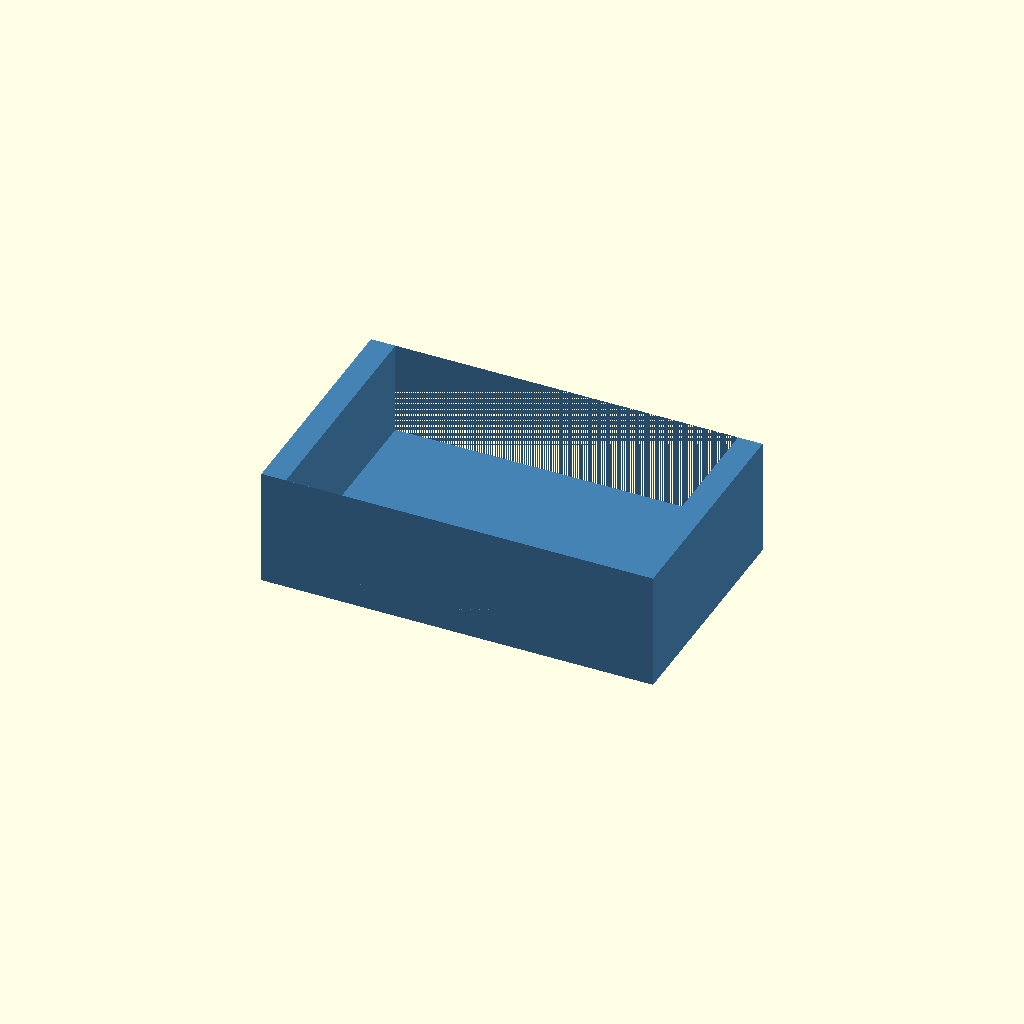
Cell 1: rendered with the file's own defaults.
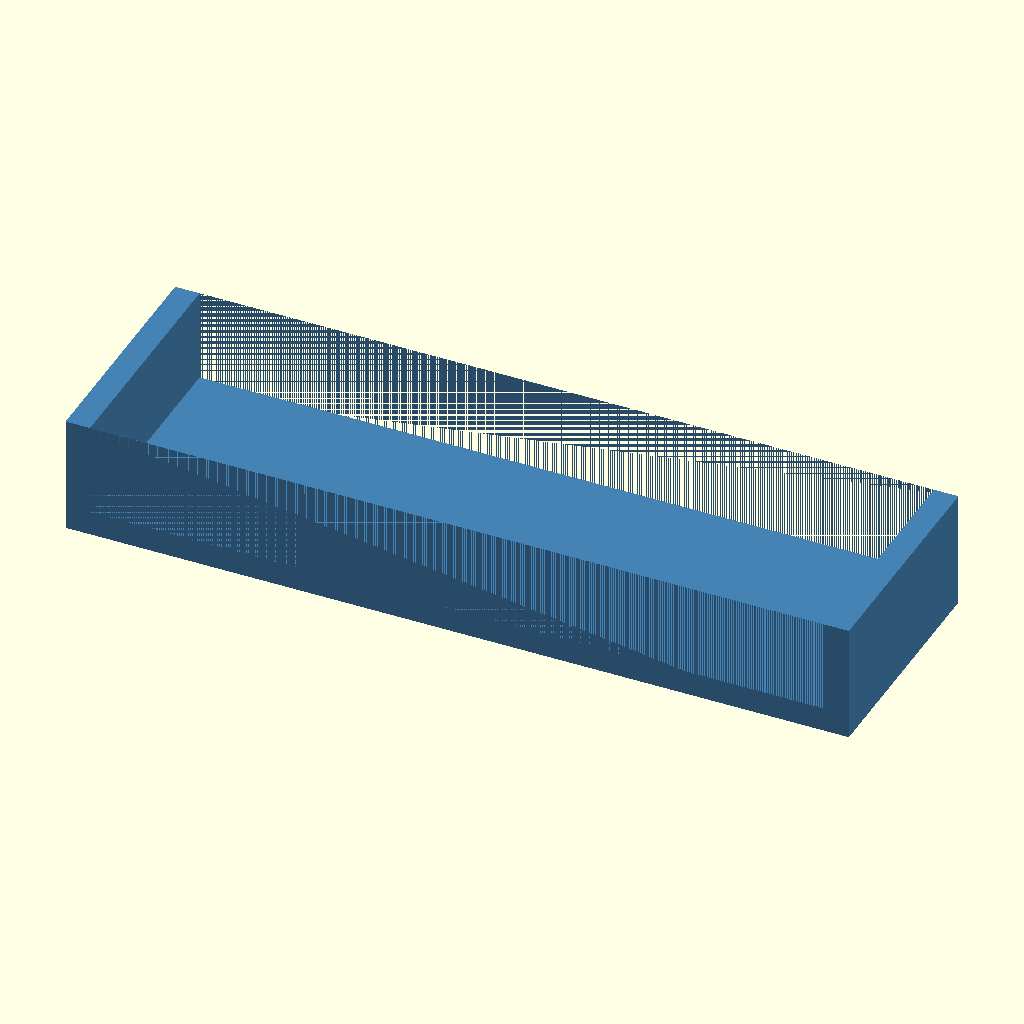
Cell 2 — width set to 80, the other parameters unchanged.
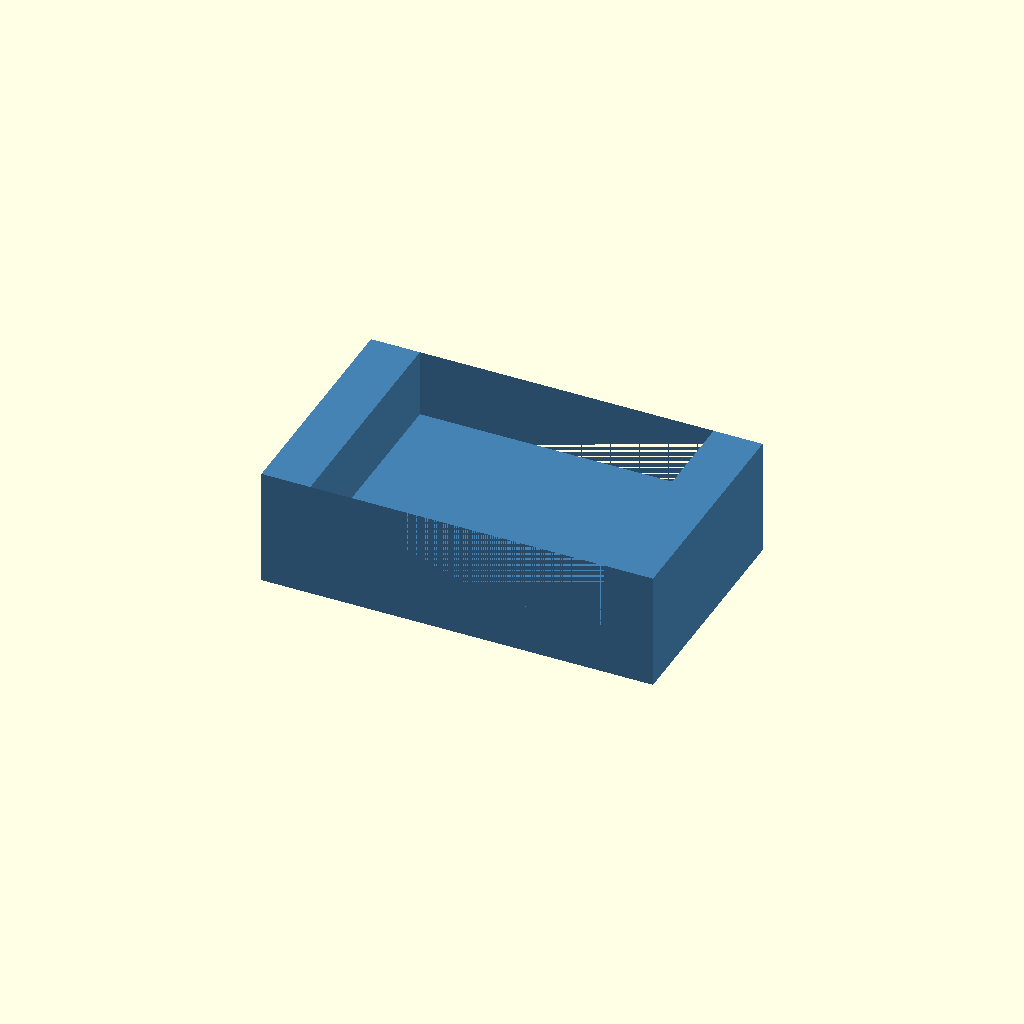
Cell 3 — wall set to 5, the other parameters unchanged.
One fixed orthographic camera (rotation 55°, 0°, 25°; colour scheme Cornfield) for every cell.
OpenSCAD source file examples/highlighting.scad:
// Parametric bracket — syntax highlighting sample
$fn = 72;
width = 40;
wall = 2.5;
enabled = true;

function clamp01(value) = min(1, max(0, value));

module bracket(size = [width, 24, 12], thickness = wall) {
    difference() {
        cube(size, center = true);
        translate([0, 0, thickness])
            cube([size[0] - 2 * thickness, size[1], size[2]], center = true);
    }
}

if (enabled)
    color("steelblue") bracket();
Parameter table extracted from the source (name, type, default, range or options):
width: number, default 40
wall: number, default 2.5
enabled: bool, default true
